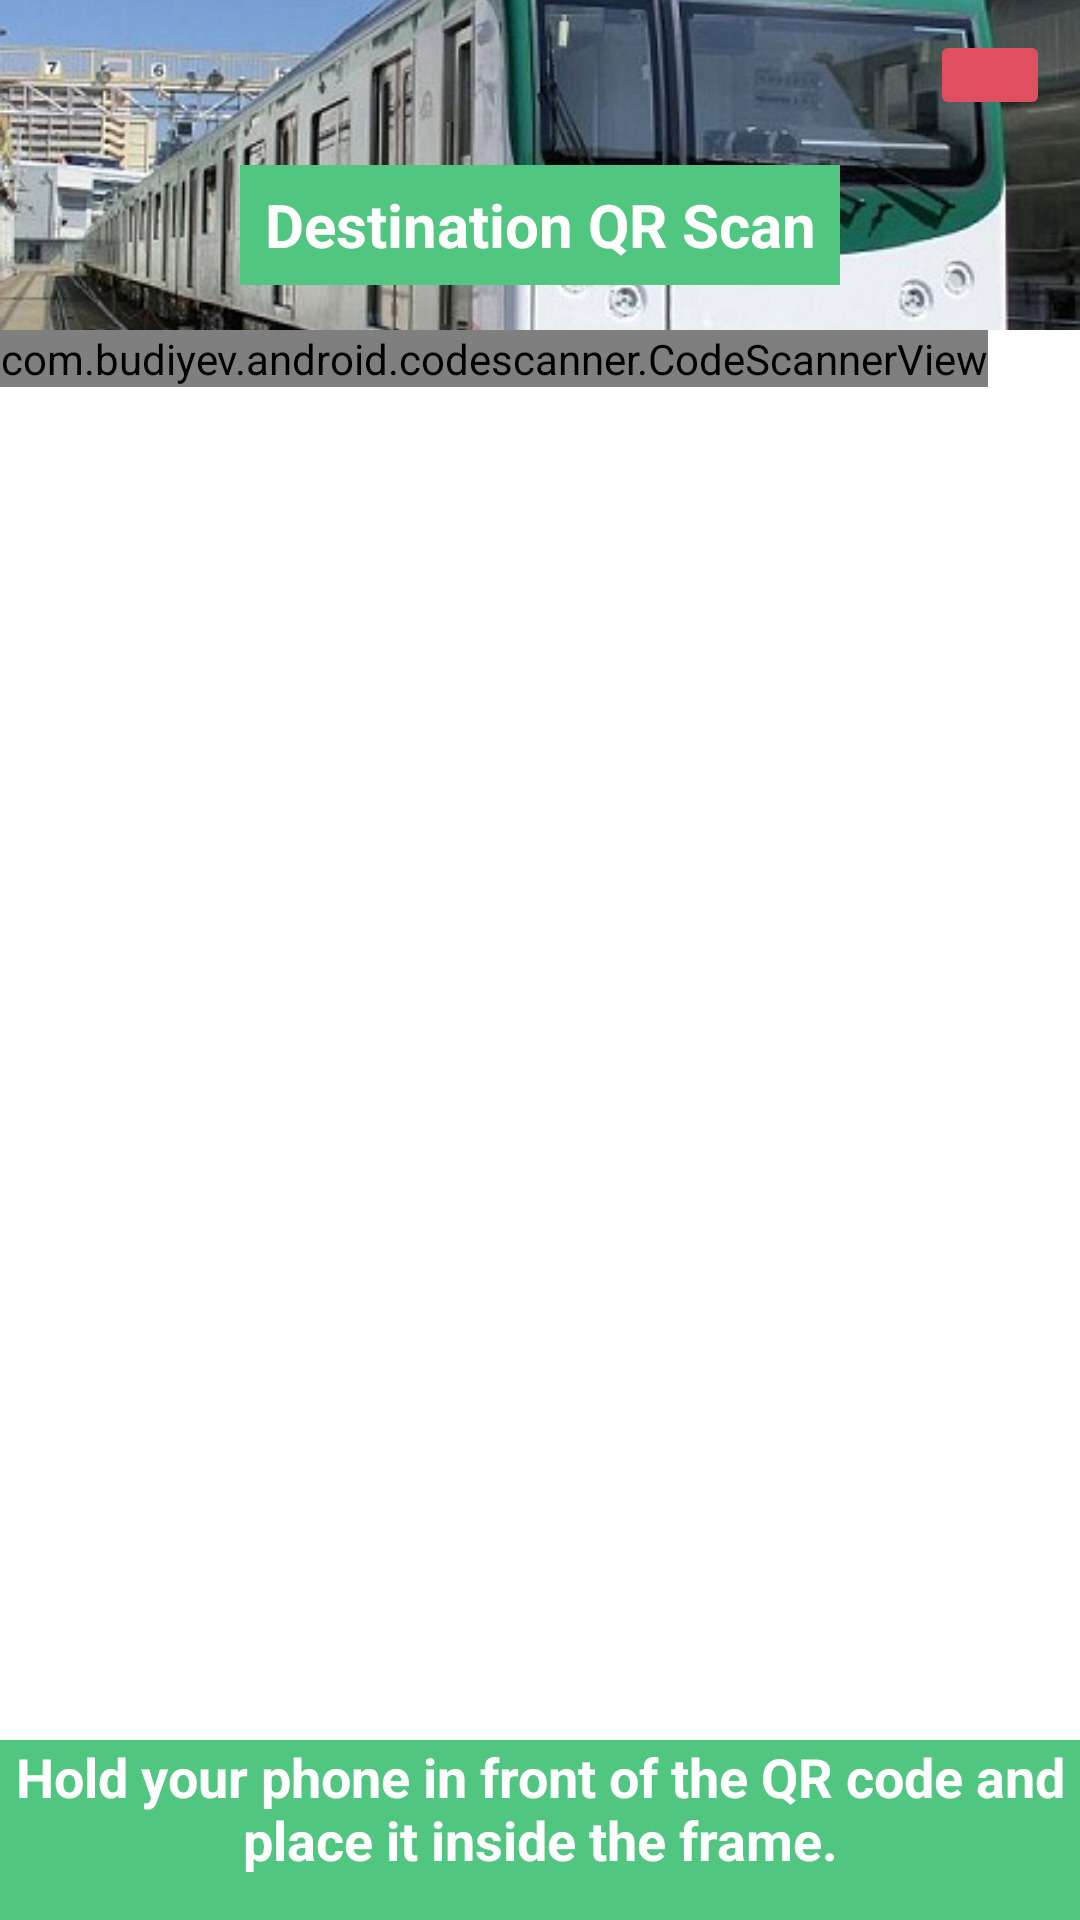

This screen was rendered from an Android layout file. Write that file and the resources it references.
<!-- AndroidManifest.xml: application theme Theme.MetroPayment -->
<!-- res/layout/activity_destiqrscan.xml -->
<?xml version="1.0" encoding="utf-8"?>
<LinearLayout xmlns:android="http://schemas.android.com/apk/res/android"
    xmlns:app="http://schemas.android.com/apk/res-auto"
    xmlns:tools="http://schemas.android.com/tools"
    android:layout_width="match_parent"
    android:layout_height="match_parent"
    android:orientation="vertical"
    tools:context=".destiqrscan">

    <FrameLayout
        android:layout_width="match_parent"
        android:layout_height="wrap_content">

        <ImageView
            android:layout_width="match_parent"
            android:layout_height="110dp"
            android:scaleType="centerCrop"
            android:src="@drawable/metrobackground" />

        <ImageButton
            android:id="@+id/homeimg"
            android:layout_width="40dp"
            android:layout_height="30dp"
            android:layout_gravity="right"
            android:layout_margin="10dp"
            android:backgroundTint="#E04F5F"
            android:padding="5dp"
            android:scaleType="centerCrop"
            android:src="@drawable/homebutton" />

        <TextView
            android:layout_width="200dp"
            android:layout_height="40dp"
            android:layout_gravity="center"
            android:layout_marginTop="20dp"
            android:background="#51C680"
            android:gravity="center"
            android:text="Destination QR Scan"
            android:textColor="@color/white"
            android:textSize="20dp"
            android:textStyle="bold" />

    </FrameLayout>

    <RelativeLayout
        android:layout_width="match_parent"
        android:layout_height="match_parent"
        android:orientation="vertical">

        <androidx.constraintlayout.widget.ConstraintLayout
            android:layout_width="match_parent"
            android:layout_height="match_parent">

            <com.budiyev.android.codescanner.CodeScannerView
                android:id="@+id/scannerview"
                android:layout_width="wrap_content"
                android:layout_height="wrap_content"
                app:frameAspectRatioHeight="2.7"
                app:frameAspectRatioWidth="1.8"
                app:frameColor="@color/white"
                app:frameCornersRadius="0dp"
                app:frameCornersSize="50dp"
                app:frameSize="0.75"
                app:frameThickness="2dp"
                app:maskColor="#4D4E4D"
                tools:ignore="MissingConstraints" />

        </androidx.constraintlayout.widget.ConstraintLayout>


        <TextView
            android:layout_width="match_parent"
            android:layout_height="60dp"
            android:layout_alignParentBottom="true"
            android:layout_centerInParent="true"
            android:background="#51C680"
            android:text="Hold your phone in front of the QR code and place it inside the frame."
            android:textAlignment="center"
            android:textColor="@color/white"
            android:textSize="18sp"
            android:textStyle="bold" />

    </RelativeLayout>

</LinearLayout>
<!-- resources referenced by this layout -->
<resources>
  <!-- drawable metrobackground: jpg bitmap (drawable, 50214 bytes) -->
  <style name="Theme.MetroPayment" parent="Theme.MaterialComponents.DayNight.DarkActionBar">
          
          <item name="colorPrimary">@color/purple_500</item>
          <item name="colorPrimaryVariant">@color/purple_700</item>
          <item name="colorOnPrimary">@color/white</item>
          
          <item name="colorSecondary">@color/teal_200</item>
          <item name="colorSecondaryVariant">@color/teal_700</item>
          <item name="colorOnSecondary">@color/black</item>
          
          <item name="android:statusBarColor" tools:targetApi="l">?attr/colorPrimaryVariant</item>
          
      </style>
  <!-- not gathered from this repository: default colours our renderer supplied (Android Studio template values) -->
  <color name="purple_500">#FF6200EE</color>
  <color name="purple_700">#FF3700B3</color>
  <color name="teal_200">#FF03DAC5</color>
  <color name="teal_700">#FF018786</color>
  <color name="black">#FF000000</color>
  <color name="white">#FFFFFFFF</color>
</resources>
